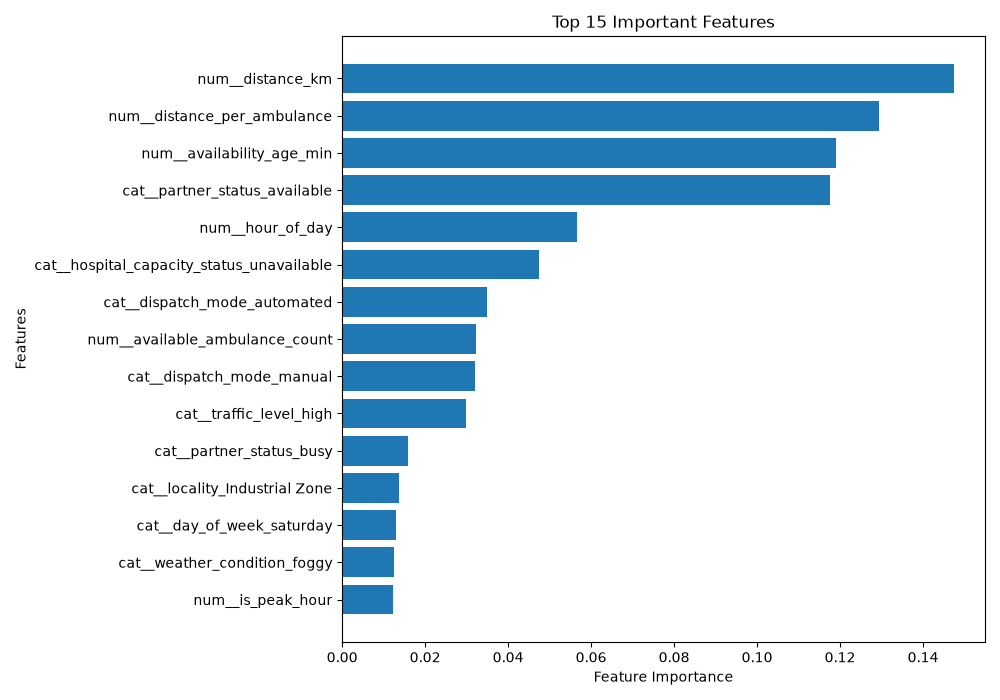

Source data for this figure (header and first rows):
feature, importance
num__distance_km, 0.1476
num__distance_per_ambulance, 0.1294
num__availability_age_min, 0.1191
cat__partner_status_available, 0.1176
num__hour_of_day, 0.05668
cat__hospital_capacity_status_unavailabl…, 0.04733
cat__dispatch_mode_automated, 0.03496
num__available_ambulance_count, 0.03214
cat__dispatch_mode_manual, 0.03201
cat__traffic_level_high, 0.02979
cat__partner_status_busy, 0.01584
cat__locality_Industrial Zone, 0.01369
cat__day_of_week_saturday, 0.01305
cat__weather_condition_foggy, 0.01253
num__is_peak_hour, 0.01234
cat__hospital_capacity_status_limited, 0.01035
cat__partner_status_limited, 0.01007
cat__weather_condition_cloudy, 0.01006
cat__weather_condition_clear, 0.009627
cat__weather_condition_rainy, 0.009211
cat__locality_Airport Road, 0.008576
cat__traffic_level_low, 0.008268
cat__hospital_capacity_status_not_applic…, 0.007836
cat__day_of_week_tuesday, 0.007519
cat__locality_Northgate, 0.007393
cat__locality_Central Market, 0.00731
cat__day_of_week_wednesday, 0.007169
cat__day_of_week_friday, 0.00708
cat__day_of_week_thursday, 0.006666
cat__hospital_capacity_status_available, 0.006464
cat__locality_Riverside, 0.006381
cat__partner_type_hospital, 0.006066
cat__traffic_level_medium, 0.005862
cat__day_of_week_sunday, 0.00547
cat__day_of_week_monday, 0.005099
cat__locality_Harbor View, 0.004714
cat__partner_type_ambulance, 0.004134
cat__locality_Sunrise Colony, 0.003983
cat__locality_University Area, 0.003982
cat__locality_Southfield, 0.003874
cat__locality_Maple Heights, 0.003576
cat__locality_Old Town, 0.002669
cat__locality_Lakeview, 0.002399
cat__locality_Hillcrest, 0.002153
cat__locality_Green Park, 0.001986
cat__locality_Lake View, 2.775707218734245e-05
cat__locality_Old  Town, 0.0
cat__locality_Maple  Heights, 0.0
cat__locality_Green  Park, 0.0
cat__locality_Harbor  View, 0.0
cat__locality_Central  Market, 0.0
cat__locality_Airport  Road, 0.0
cat__locality_River Side, 0.0
cat__locality_University  Area, 0.0
